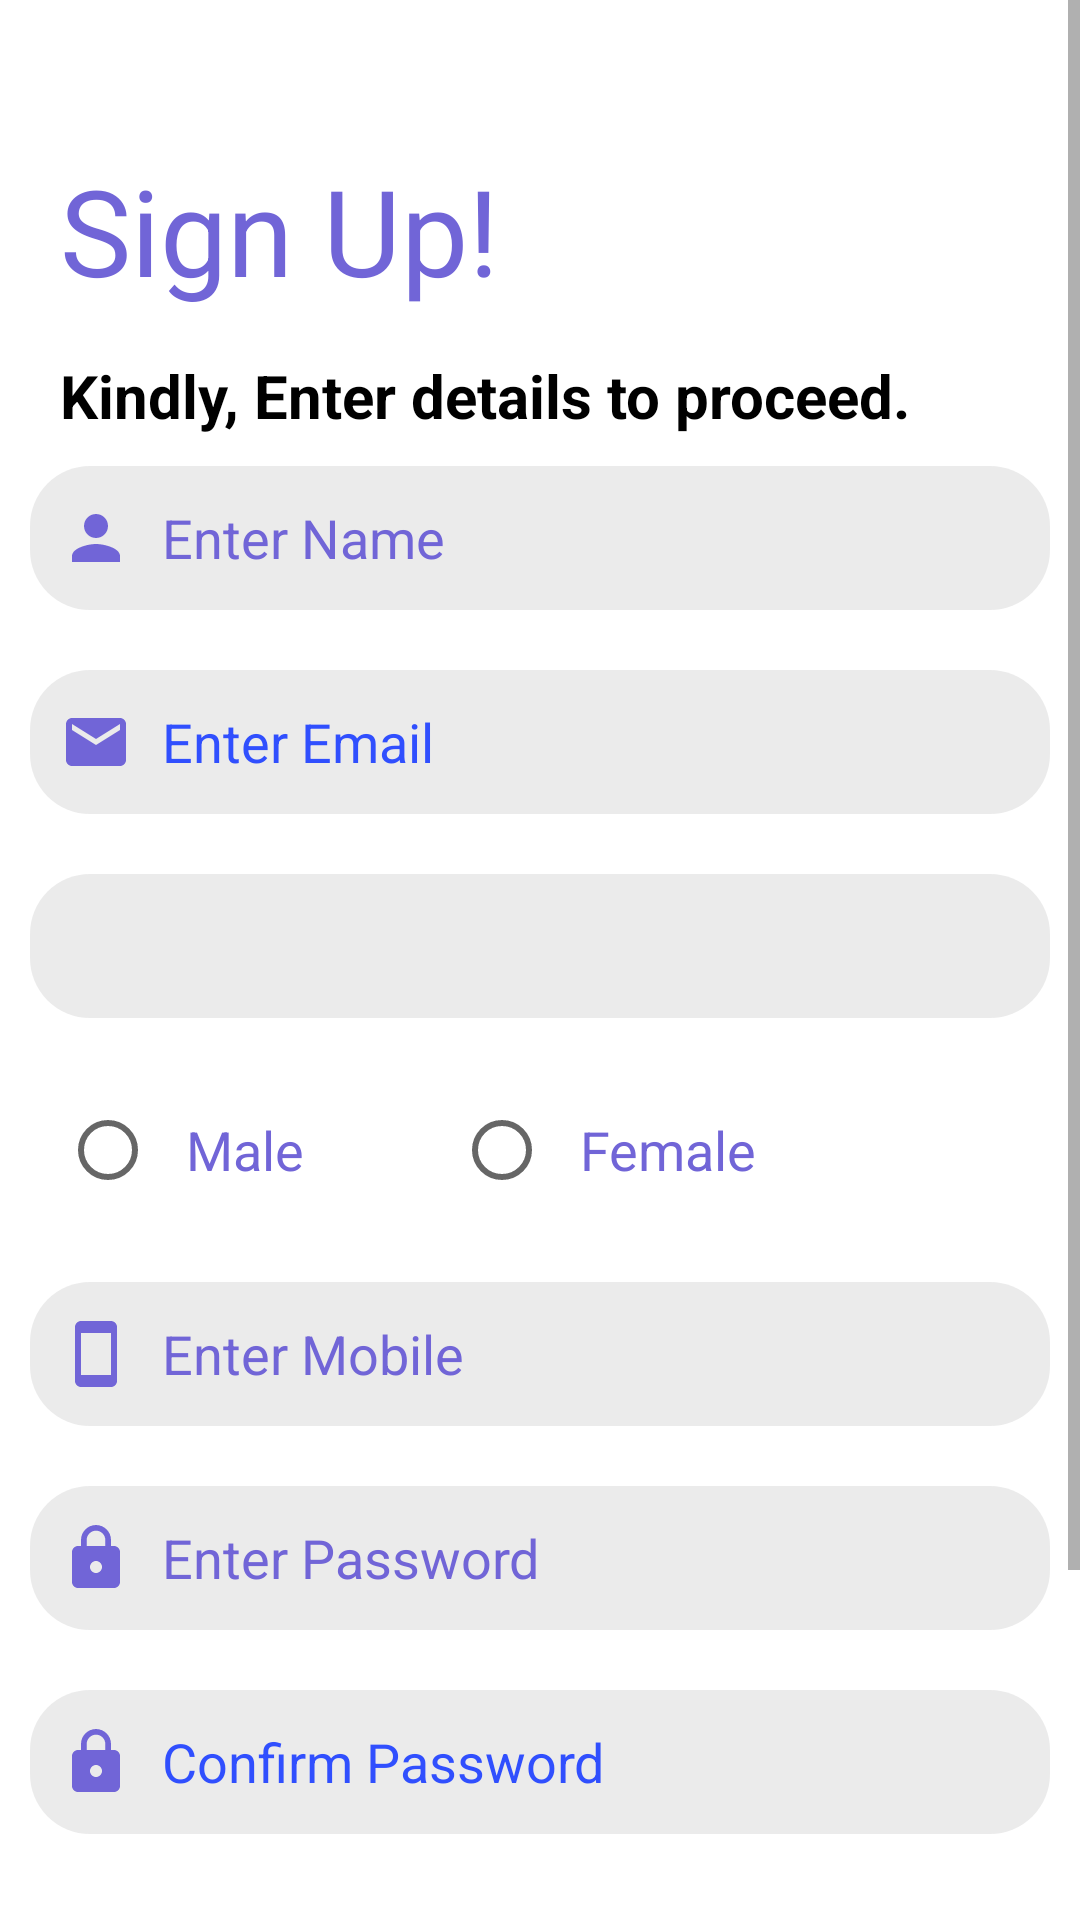

The Android layout XML behind this screen, and the referenced resources:
<!-- AndroidManifest.xml: application theme Theme.TestApp -->
<!-- res/layout/activity_doctor_sign_up.xml -->
<?xml version="1.0" encoding="utf-8"?>
<ScrollView xmlns:android="http://schemas.android.com/apk/res/android"
    xmlns:app="http://schemas.android.com/apk/res-auto"
    xmlns:tools="http://schemas.android.com/tools"
    android:layout_width="match_parent"
    android:layout_height="match_parent"
    android:background="@color/white"
    tools:context=".DoctorSignUp">

    <RelativeLayout
        android:layout_width="match_parent"
        android:layout_height="match_parent"
        android:background="@color/white">
    <TextView
        android:id="@+id/signup"
        android:layout_width="wrap_content"
        android:layout_height="wrap_content"
        android:layout_alignParentStart="true"
        android:layout_marginStart="20dp"
        android:layout_marginTop="50dp"
        android:fontFamily="sans-serif-thin"
        android:text="Sign Up!"
        android:textColor="@color/purple_200"
        android:textSize="40sp"
        android:textStyle="bold"
        tools:ignore="HardcodedText" />


    <TextView
        android:id="@+id/tv"
        android:layout_width="match_parent"
        android:layout_height="wrap_content"
        android:layout_below="@id/signup"
        android:layout_marginStart="20dp"
        android:layout_marginTop="15dp"
        android:fontFamily="sans-serif"
        android:text="Kindly, Enter details to proceed."
        android:textColor="@color/black"
        android:textSize="20sp"
        android:textStyle="bold"
        tools:ignore="HardcodedText" />

        <EditText
            android:id="@+id/username"
            android:layout_width="match_parent"
            android:layout_height="wrap_content"
            android:layout_below="@+id/tv"
            android:layout_marginStart="10dp"
            android:layout_marginTop="10dp"
            android:layout_marginEnd="10dp"
            android:layout_marginBottom="10dp"
            android:background="@drawable/round"
            android:drawableLeft="@drawable/ic_baseline_person_24"
            android:drawablePadding="10dp"
            android:fontFamily="sans-serif"
            android:hint="Enter Name"
            android:inputType="textPersonName"
            android:maxLength="25"
            android:minHeight="48dp"
            android:padding="10dp"
            android:textColor="@color/purple_200"
            android:textColorHint="@color/purple_200"
            tools:ignore="Autofill,HardcodedText,RtlHardcoded" />


        <EditText
            android:id="@+id/email"
            android:layout_width="match_parent"
            android:layout_height="wrap_content"
            android:layout_below="@+id/username"
            android:layout_marginStart="10dp"
            android:layout_marginTop="10dp"
            android:layout_marginEnd="10dp"
            android:layout_marginBottom="10dp"
            android:background="@drawable/round"
            android:drawableLeft="@drawable/ic_baseline_email_24"
            android:drawablePadding="10dp"
            android:fontFamily="sans-serif"
            android:hint="Enter Email"
            android:inputType="textEmailAddress"
            android:maxLength="30"
            android:minHeight="48dp"
            android:padding="10dp"
            android:textColor="@color/purple_200"
            android:textColorHint="#304FFE"
            tools:ignore="Autofill,HardcodedText,RtlHardcoded,TextContrastCheck,TextContrastCheck,TextContrastCheck" />


        <Spinner
            android:id="@+id/specialization"
            android:layout_width="match_parent"
            android:layout_height="wrap_content"

            android:layout_below="@+id/email"
            android:layout_marginStart="10dp"
            android:layout_marginTop="10dp"
            android:layout_marginEnd="10dp"
            android:layout_marginBottom="10dp"
            android:background="@drawable/round"
            android:drawableLeft="@drawable/ic_baseline_folder_special_24"
            android:drawablePadding="10dp"
            android:fontFamily="sans-serif"
            android:hint="Specialization"
            android:inputType="text"
            android:maxLength="30"
            android:minHeight="48dp"
            android:padding="10dp"
            android:textColor="@color/purple_200" />
























        <EditText
            android:id="@+id/phone"
            android:layout_width="match_parent"
            android:layout_height="wrap_content"
            android:layout_below="@+id/gender"
            android:layout_marginStart="10dp"
            android:layout_marginTop="10dp"
            android:layout_marginEnd="10dp"
            android:layout_marginBottom="10dp"
            android:background="@drawable/round"
            android:drawableLeft="@drawable/ic_baseline_smartphone_24"
            android:drawablePadding="10dp"
            android:fontFamily="sans-serif"
            android:hint="Enter Mobile"
            android:inputType="number"
            android:maxLength="11"
            android:minHeight="48dp"
            android:padding="10dp"
            android:textColor="@color/purple_200"
            android:textColorHint="@color/purple_200"
            tools:ignore="Autofill,HardcodedText,RtlHardcoded" />


        <EditText
            android:id="@+id/password"
            android:layout_width="match_parent"
            android:layout_height="wrap_content"
            android:layout_below="@+id/phone"
            android:layout_marginStart="10dp"
            android:layout_marginTop="10dp"
            android:layout_marginEnd="10dp"
            android:layout_marginBottom="10dp"
            android:background="@drawable/round"
            android:drawableLeft="@drawable/ic_baseline_lock_24"
            android:drawablePadding="10dp"
            android:fontFamily="sans-serif"
            android:hint="Enter Password"
            android:inputType="textPassword"
            android:maxLength="16"
            android:minHeight="48dp"
            android:padding="10dp"
            android:textColor="@color/purple_200"
            android:textColorHint="@color/purple_200"
            tools:ignore="Autofill,HardcodedText,RtlHardcoded" />


        <EditText
            android:id="@+id/confirm"
            android:layout_width="match_parent"
            android:layout_height="wrap_content"
            android:layout_below="@+id/password"
            android:layout_marginStart="10dp"
            android:layout_marginTop="10dp"
            android:layout_marginEnd="10dp"
            android:layout_marginBottom="10dp"
            android:background="@drawable/round"
            android:drawableLeft="@drawable/ic_baseline_lock_24"
            android:drawablePadding="10dp"
            android:fontFamily="sans-serif"
            android:hint="Confirm Password"
            android:inputType="textPassword"
            android:maxLength="16"
            android:minHeight="48dp"
            android:padding="10dp"
            android:textColor="@color/purple_200"
            android:textColorHint="#304FFE"
            tools:ignore="Autofill,HardcodedText,RtlHardcoded" />


    <TextView
        android:id="@+id/account"
        android:layout_width="wrap_content"
        android:layout_height="wrap_content"
        android:layout_below="@+id/confirm"
        android:layout_centerHorizontal="true"
        android:layout_marginStart="20dp"
        android:layout_marginTop="20dp"
        android:layout_marginEnd="20dp"
        android:layout_marginBottom="20dp"
        android:clickable="true"
        android:fontFamily="sans-serif"
        android:onClick="alreadyHaveAccount"
        android:text="Already have an account! LogIn In"
        android:textColor="@color/purple_200"
        tools:ignore="HardcodedText,TouchTargetSizeCheck" />


        <com.google.android.material.button.MaterialButton
            android:id="@+id/SignUp"
            android:layout_width="200dp"
            android:layout_height="wrap_content"
            android:layout_below="@+id/account"
            android:layout_centerHorizontal="true"
            android:layout_marginStart="20dp"
            android:layout_marginTop="20dp"
            android:layout_marginEnd="20dp"
            android:layout_marginBottom="20dp"
            android:background="@drawable/round_button"
            android:fontFamily="sans-serif"
            android:gravity="center"
            android:padding="15dp"
            android:text="Sign Up"
            android:textColor="@color/white"
            android:textSize="15sp"
            tools:ignore="HardcodedText" />

        <RadioGroup
            android:id="@+id/gender"
            android:layout_width="wrap_content"
            android:layout_height="wrap_content"
            android:layout_below="@+id/specialization"
            android:layout_alignParentStart="true"
            android:orientation="horizontal">

            <RadioButton
                android:id="@+id/male"
                android:layout_width="wrap_content"
                android:layout_height="wrap_content"
                android:layout_marginStart="20dp"
                android:layout_marginTop="10dp"
                android:layout_marginEnd="20dp"
                android:layout_marginBottom="10dp"
                android:fontFamily="sans-serif"
                android:gravity="center"
                android:padding="10dp"
                android:text="Male"
                android:textColor="@color/purple_200"
                android:textSize="18sp"
                tools:ignore="HardcodedText" />

            <RadioButton
                android:id="@+id/female"
                android:layout_width="wrap_content"
                android:layout_height="wrap_content"
                android:layout_marginStart="20dp"
                android:layout_marginTop="10dp"
                android:layout_marginEnd="20dp"
                android:layout_marginBottom="10dp"
                android:fontFamily="sans-serif"
                android:gravity="center"
                android:padding="10dp"
                android:text="Female"
                android:textColor="@color/purple_200"
                android:textSize="18sp"
                tools:ignore="HardcodedText" />
            


        </RadioGroup>


    </RelativeLayout>


</ScrollView>
<!-- resources referenced by this layout -->
<resources>
  <color name="black">#FF000000</color>
  <color name="purple_200">#7165D7</color>
  <color name="white">#FFFFFFFF</color>
  <!-- drawable ic_baseline_email_24 (drawable) -->
  <vector android:height="24dp" android:tint="#7165D7"
      android:viewportHeight="24" android:viewportWidth="24"
      android:width="24dp" xmlns:android="http://schemas.android.com/apk/res/android">
      <path android:fillColor="@android:color/white" android:pathData="M20,4L4,4c-1.1,0 -1.99,0.9 -1.99,2L2,18c0,1.1 0.9,2 2,2h16c1.1,0 2,-0.9 2,-2L22,6c0,-1.1 -0.9,-2 -2,-2zM20,8l-8,5 -8,-5L4,6l8,5 8,-5v2z"/>
  </vector>
  <!-- drawable ic_baseline_folder_special_24 (drawable) -->
  <vector android:height="24dp" android:tint="#7165D7"
      android:viewportHeight="24" android:viewportWidth="24"
      android:width="24dp" xmlns:android="http://schemas.android.com/apk/res/android">
      <path android:fillColor="@android:color/white" android:pathData="M20,6h-8l-2,-2L4,4c-1.1,0 -2,0.9 -2,2v12c0,1.1 0.9,2 2,2h16c1.1,0 2,-0.9 2,-2L22,8c0,-1.1 -0.9,-2 -2,-2zM17.94,17L15,15.28 12.06,17l0.78,-3.33 -2.59,-2.24 3.41,-0.29L15,8l1.34,3.14 3.41,0.29 -2.59,2.24 0.78,3.33z"/>
  </vector>
  <!-- drawable ic_baseline_person_24 (drawable) -->
  <vector android:height="24dp" android:tint="#7165D7"
      android:viewportHeight="24" android:viewportWidth="24"
      android:width="24dp" xmlns:android="http://schemas.android.com/apk/res/android">
      <path android:fillColor="@android:color/white" android:pathData="M12,12c2.21,0 4,-1.79 4,-4s-1.79,-4 -4,-4 -4,1.79 -4,4 1.79,4 4,4zM12,14c-2.67,0 -8,1.34 -8,4v2h16v-2c0,-2.66 -5.33,-4 -8,-4z"/>
  </vector>
  <!-- drawable ic_baseline_smartphone_24 (drawable) -->
  <vector android:height="24dp" android:tint="#7165D7"
      android:viewportHeight="24" android:viewportWidth="24"
      android:width="24dp" xmlns:android="http://schemas.android.com/apk/res/android">
      <path android:fillColor="@android:color/white" android:pathData="M17,1.01L7,1c-1.1,0 -2,0.9 -2,2v18c0,1.1 0.9,2 2,2h10c1.1,0 2,-0.9 2,-2V3c0,-1.1 -0.9,-1.99 -2,-1.99zM17,19H7V5h10v14z"/>
  </vector>
  <!-- drawable round (drawable) -->
  <?xml version="1.0" encoding="utf-8"?>
  <selector xmlns:android="http://schemas.android.com/apk/res/android">
      <item>
          <shape android:shape="rectangle">
              <solid android:color="#30979797"/>
              <corners android:radius="20dp"/>
  
          </shape>
  
  
      </item>
  
  </selector>
  <!-- drawable round_button (drawable) -->
  <?xml version="1.0" encoding="utf-8"?>
  <selector xmlns:android="http://schemas.android.com/apk/res/android">
  
      <item>
          <shape android:shape="rectangle">
              <solid android:color="@color/purple_200"/>
              <corners android:radius="20dp"/>
  
          </shape>
  
  
      </item>
  </selector>
  <style name="Theme.TestApp" parent="Theme.MaterialComponents.DayNight.NoActionBar">
          
          <item name="colorPrimary">@color/purple_500</item>
          <item name="colorPrimaryVariant">@color/purple_700</item>
          <item name="colorOnPrimary">@color/white</item>
          
          <item name="colorSecondary">@color/teal_200</item>
          <item name="colorSecondaryVariant">@color/teal_700</item>
          <item name="colorOnSecondary">@color/black</item>
          
          <item name="android:statusBarColor" tools:targetApi="l">?attr/colorPrimary</item>
          
      </style>
  <color name="purple_500">#FF6200EE</color>
  <color name="purple_700">#FF3700B3</color>
  <color name="teal_200">#FF03DAC5</color>
  <color name="teal_700">#FF018786</color>
</resources>
